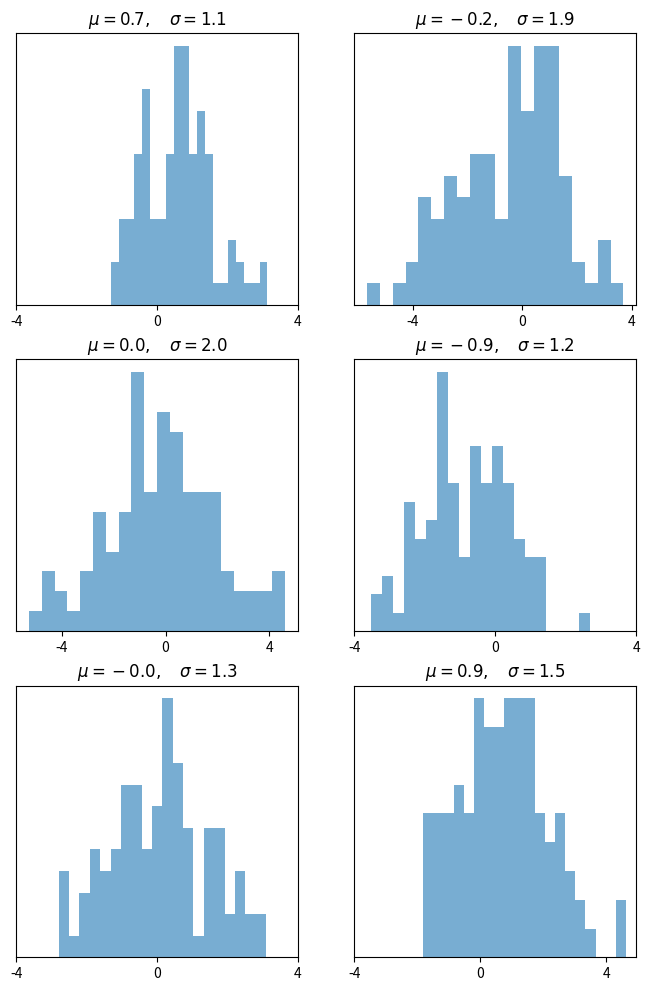

Reproduce this figure in Python.
import matplotlib.pyplot as plt 
import numpy as np
from scipy.stats import norm
from random import uniform
num_rows, num_cols = 3, 2
fig, axes = plt.subplots(num_rows, num_cols, figsize=(8, 12))
for i in range(num_rows):
    for j in range(num_cols):
        m, s = uniform(-1, 1), uniform(1, 2)
        x = norm.rvs(loc=m, scale=s, size=100)
        axes[i, j].hist(x, alpha=0.6, bins=20)
        t = r'$\mu = {0:.1f}, \quad \sigma = {1:.1f}$'.format(m, s)
        axes[i, j].set_title(t)
        axes[i, j].set_xticks([-4, 0, 4]) 
        axes[i, j].set_yticks([])
plt.show()


